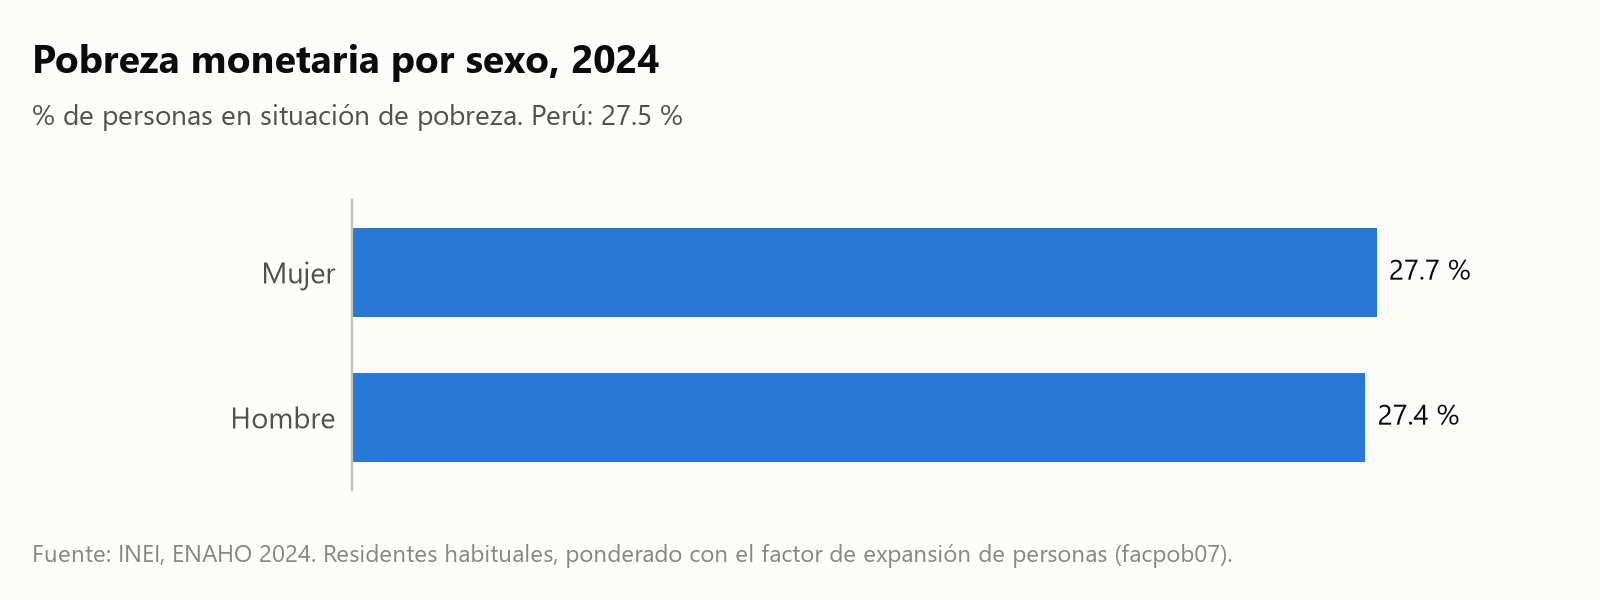

Data behind this chart, as committed beside it:
grupo, encuestados, poblacion, porcentaje
Mujer, 56077, 1.7694762e+07, 27.68
Hombre, 52587, 1.6453003e+07, 27.37
